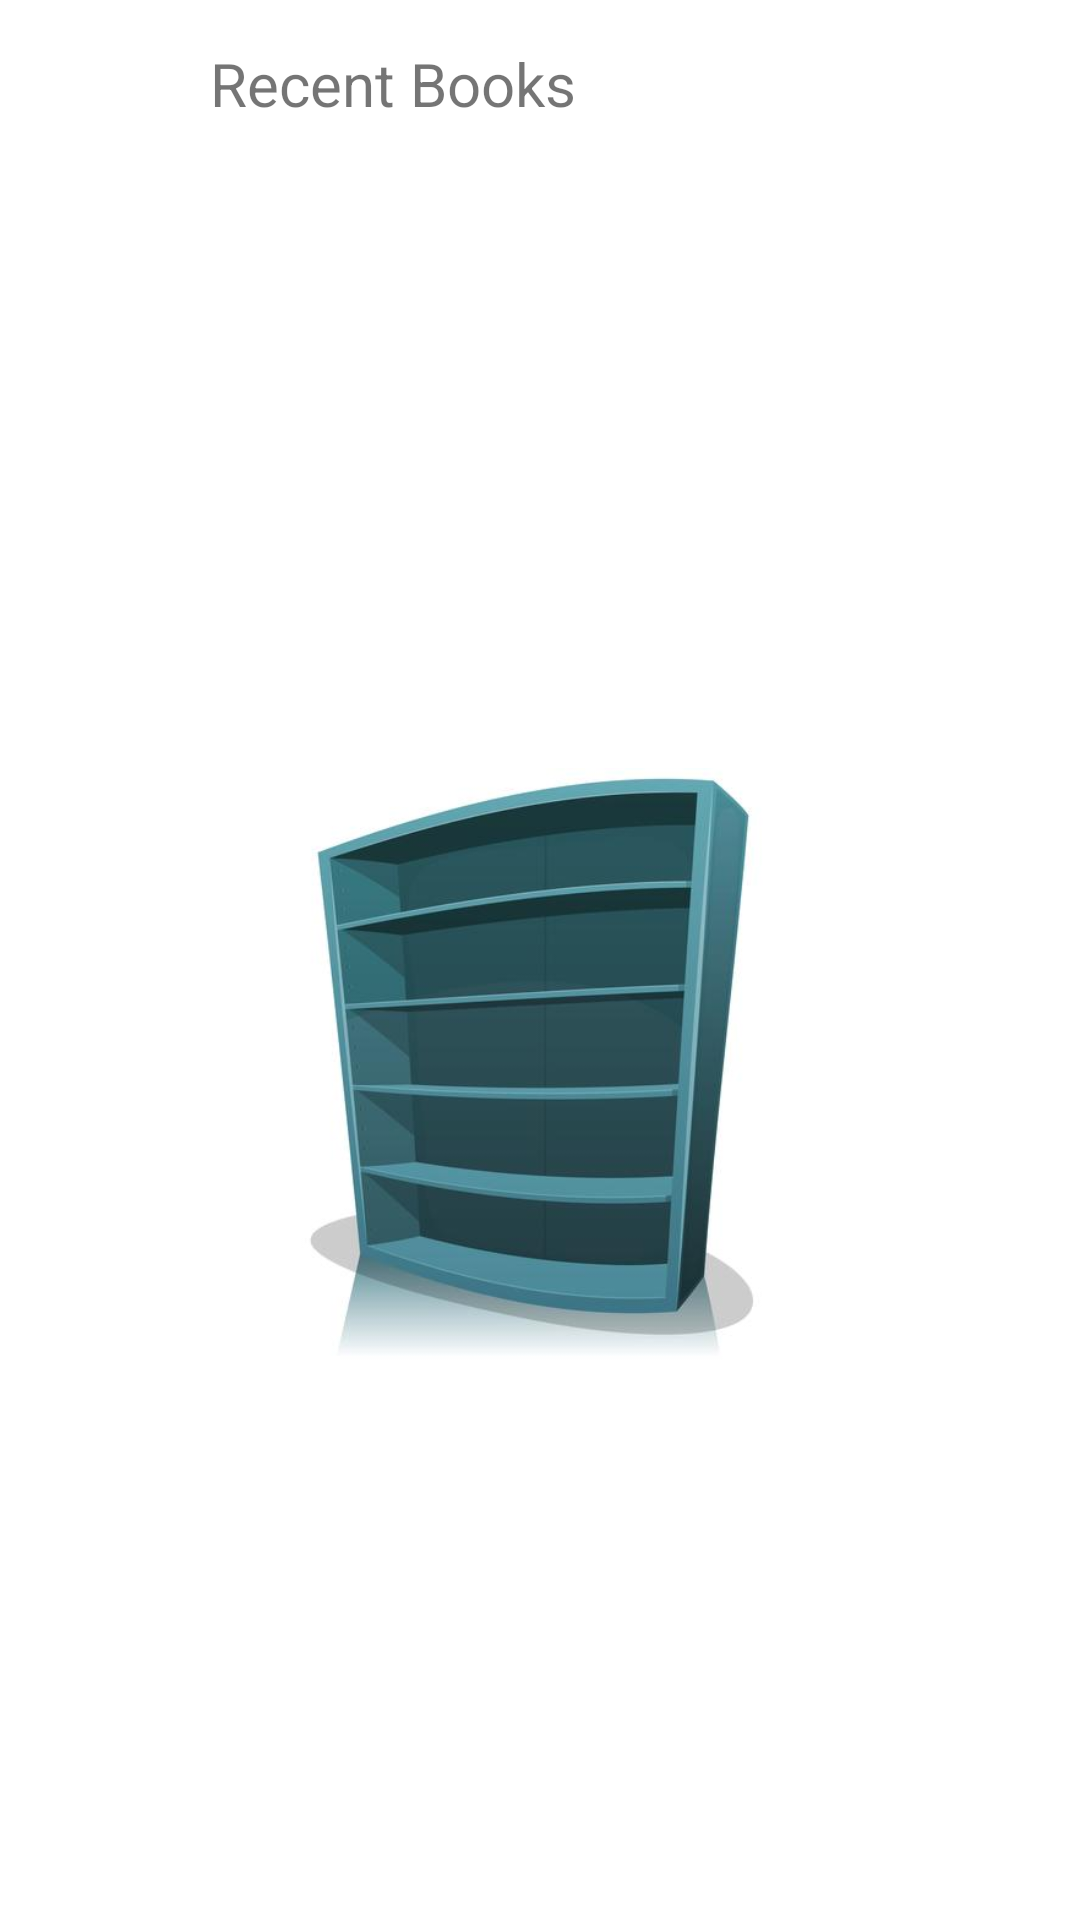

Android layout source for this screen:
<!-- AndroidManifest.xml: application theme AppTheme -->
<!-- res/layout/activity_history_books.xml -->
<?xml version="1.0" encoding="utf-8"?>
<LinearLayout xmlns:android="http://schemas.android.com/apk/res/android"
    xmlns:app="http://schemas.android.com/apk/res-auto"
    xmlns:tools="http://schemas.android.com/tools"
    android:layout_width="match_parent"
    android:layout_height="match_parent"
    android:background="#fff"
    android:orientation="vertical"

    tools:context=".Activities.CanteenActivity">

    <androidx.appcompat.widget.Toolbar
        android:layout_width="match_parent"
        android:layout_height="wrap_content">

        <ImageView
            android:id="@+id/back"
            android:layout_width="40dp"
            android:layout_height="30dp"
            android:src="@drawable/backarrow" />

        <TextView
            android:layout_width="match_parent"
            android:layout_height="wrap_content"
            android:layout_marginLeft="30dp"
            android:text="Recent Books"
            android:textSize="20dp" />
    </androidx.appcompat.widget.Toolbar>

    <ImageView
        android:id="@+id/error"
        android:layout_width="200dp"
        android:layout_height="200dp"
        android:layout_gravity="center"
        android:layout_marginTop="200dp"
        android:src="@drawable/history_error"
        android:visibility="visible" />

    <androidx.recyclerview.widget.RecyclerView
        android:id="@+id/lib_history_list"
        android:layout_width="match_parent"
        android:visibility="gone"
        android:layout_height="wrap_content"
        android:layout_marginTop="10dp" />


</LinearLayout>
<!-- resources referenced by this layout -->
<resources>
  <!-- drawable history_error: jpg bitmap (drawable, 15120 bytes) -->
  <style name="AppTheme" parent="Theme.MaterialComponents.Light">
          
          <item name="colorPrimary">@color/colorPrimary</item>
          <item name="colorPrimaryDark">@color/colorPrimaryDark</item>
          <item name="colorAccent">@color/colorAccent</item>
          <item name="windowNoTitle">true</item>
          <item name="android:windowFullscreen">true</item>
          <item name="android:windowActionBarOverlay">true</item>
      </style>
  <color name="colorPrimary">#F57AA3</color>
  <color name="colorPrimaryDark">#FF0057</color>
  <color name="colorAccent">#AAAAAA</color>
</resources>
